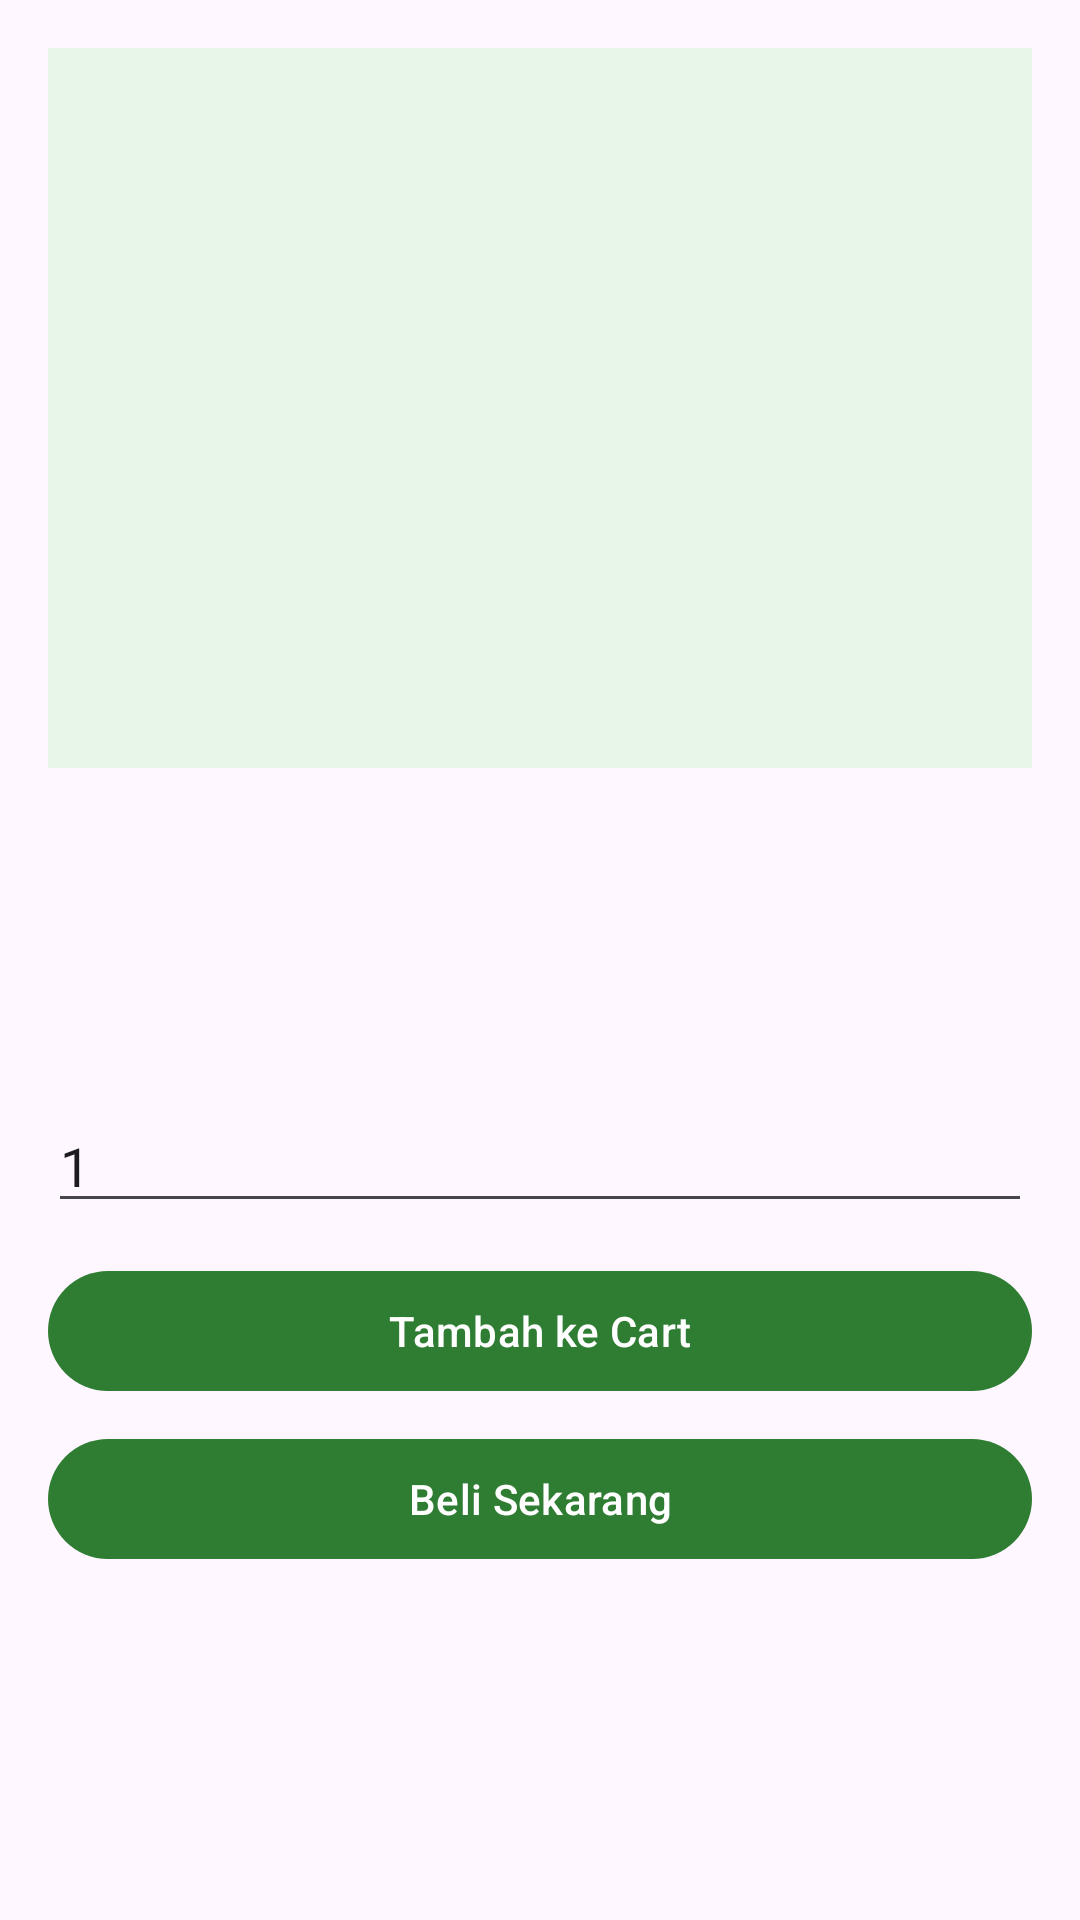

The Android layout XML behind this screen, and the referenced resources:
<!-- AndroidManifest.xml: application theme Theme.JanAgroAndroid -->
<!-- res/layout/fragment_product_detail.xml -->
<?xml version="1.0" encoding="utf-8"?>
<ScrollView xmlns:android="http://schemas.android.com/apk/res/android"
    android:layout_width="match_parent"
    android:layout_height="match_parent">
    <LinearLayout android:orientation="vertical" android:padding="16dp" android:layout_width="match_parent" android:layout_height="wrap_content">
        <ImageView android:id="@+id/ivImage" android:layout_width="match_parent" android:layout_height="240dp" android:scaleType="centerCrop" android:background="@color/green_50"/>
        <TextView android:id="@+id/tvName" android:layout_width="wrap_content" android:layout_height="wrap_content" android:textStyle="bold" android:textSize="24sp" android:layout_marginTop="12dp"/>
        <TextView android:id="@+id/tvDesc" android:layout_width="match_parent" android:layout_height="wrap_content" android:layout_marginTop="8dp"/>
        <TextView android:id="@+id/tvPrice" android:layout_width="wrap_content" android:layout_height="wrap_content" android:textStyle="bold" android:textColor="@color/green_700" android:layout_marginTop="8dp"/>
        <EditText android:id="@+id/etQty" android:layout_width="match_parent" android:layout_height="wrap_content" android:hint="Jumlah" android:inputType="number" android:text="1" android:layout_marginTop="12dp"/>
        <com.google.android.material.button.MaterialButton android:id="@+id/btnAddToCart" android:layout_width="match_parent" android:layout_height="wrap_content" android:text="Tambah ke Cart" android:layout_marginTop="12dp"/>
        <com.google.android.material.button.MaterialButton android:id="@+id/btnBuyNow" android:layout_width="match_parent" android:layout_height="wrap_content" android:text="Beli Sekarang" android:layout_marginTop="8dp"/>
        <ImageView
            android:id="@+id/ivProduct"
            android:layout_width="match_parent"
            android:layout_height="wrap_content"
        />

        <TextView
            android:id="@+id/tvDescription"
            android:layout_width="match_parent"
            android:layout_height="wrap_content"
            />

    </LinearLayout>
</ScrollView>
<!-- resources referenced by this layout -->
<resources>
  <color name="green_50">#E8F5E9</color>
  <color name="green_700">#1B5E20</color>
  <style name="Theme.JanAgroAndroid" parent="Theme.Material3.Light.NoActionBar">
          <item name="colorPrimary">@color/green_600</item>
          <item name="colorSecondary">@color/orange_500</item>
          <item name="android:statusBarColor" tools:targetApi="l">@color/green_700</item>
  
      </style>
  <color name="green_600">#2E7D32</color>
  <color name="orange_500">#FB8C00</color>
</resources>
